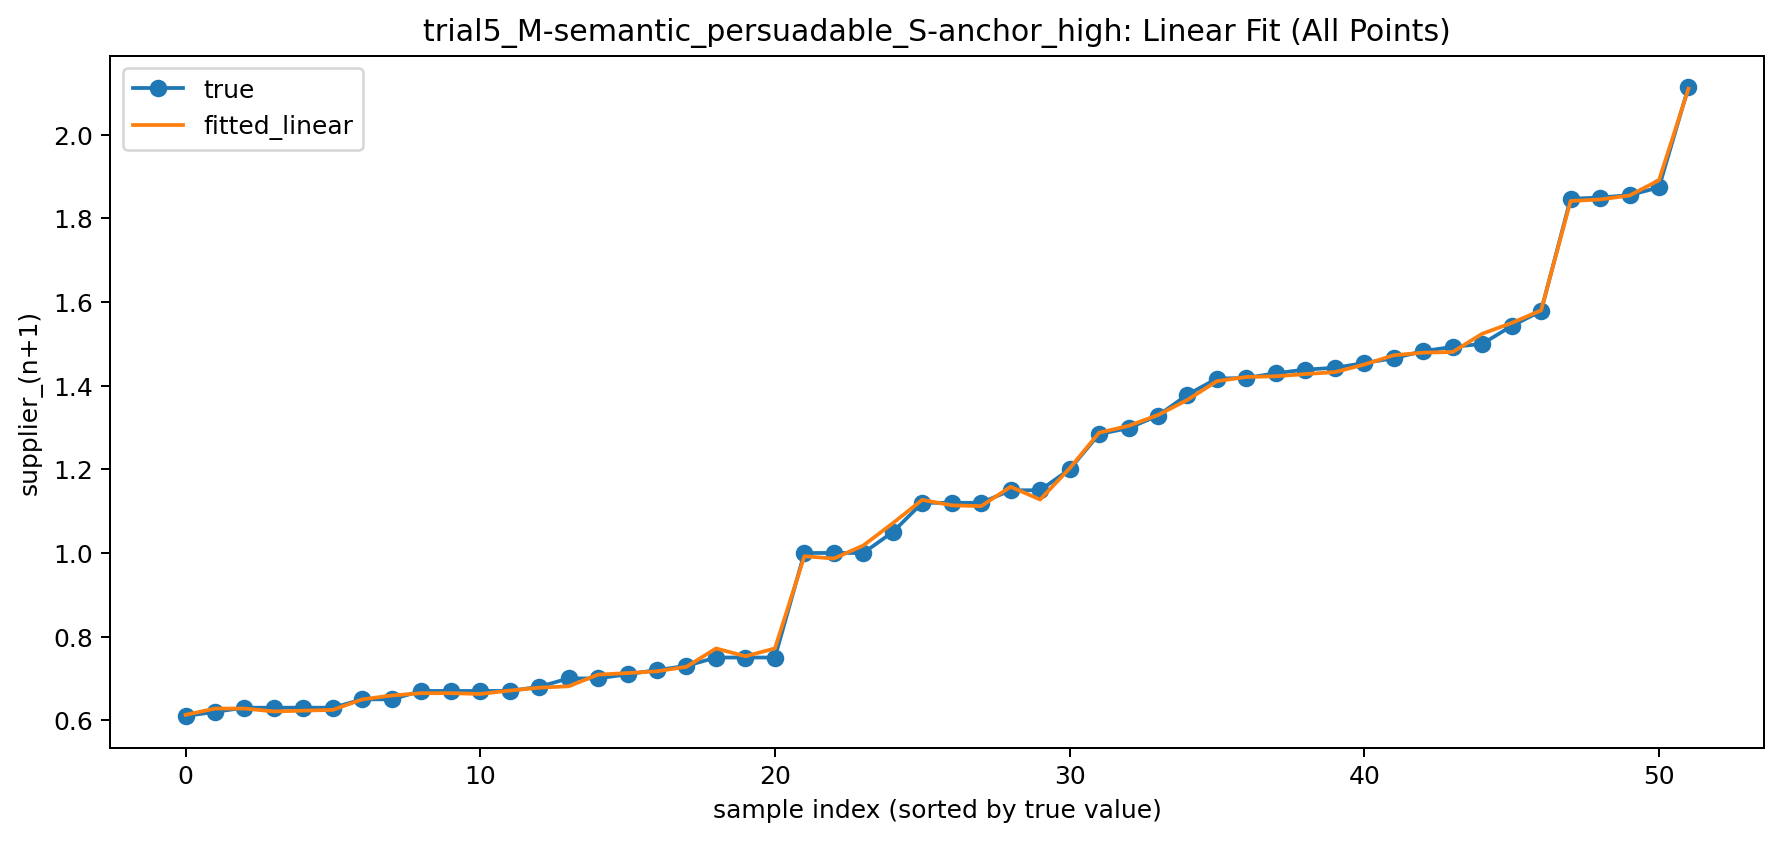

The file beside this chart, header and first rows:
run_id, round_n, merchant_n, supplier_n, supplier_n_plus_1_true, supplier_n_plus_1_fitted_linear
1, 1, 0.8, 1.3, 1.2, 1.202
1, 2, 1.0, 1.2, 1.15, 1.158
1, 3, 1.05, 1.15, 1.12, 1.127
1, 4, 1.1, 1.12, 1.12, 1.112
1, 5, 1.11, 1.12, 1.12, 1.114
2, 1, 0.45, 0.85, 0.75, 0.7717
2, 2, 0.65, 0.75, 0.73, 0.7278
2, 3, 0.68, 0.73, 0.72, 0.7171
2, 4, 0.7, 0.72, 0.71, 0.7127
3, 1, 1.086, 1.7, 1.579, 1.58
3, 2, 1.314, 1.579, 1.5, 1.524
3, 3, 1.414, 1.5, 1.483, 1.479
3, 4, 1.456, 1.483, 1.466, 1.473
4, 1, 0.7286, 1.6, 1.443, 1.433
4, 2, 1.057, 1.443, 1.379, 1.366
4, 3, 1.143, 1.379, 1.329, 1.33
4, 4, 1.221, 1.329, 1.299, 1.304
4, 5, 1.264, 1.299, 1.284, 1.288
5, 1, 0.35, 0.85, 0.75, 0.7531
5, 2, 0.4, 0.75, 0.7, 0.6812
5, 3, 0.5, 0.7, 0.65, 0.6592
5, 4, 0.55, 0.65, 0.63, 0.6279
5, 5, 0.6, 0.63, 0.63, 0.621
5, 6, 0.61, 0.63, 0.63, 0.6229
5, 7, 0.62, 0.63, 0.63, 0.6248
6, 1, 0.45, 0.85, 0.75, 0.7717
6, 2, 0.55, 0.75, 0.7, 0.7091
6, 3, 0.6, 0.7, 0.68, 0.6779
6, 4, 0.65, 0.68, 0.67, 0.6709
6, 5, 0.65, 0.67, 0.67, 0.6628
6, 6, 0.66, 0.67, 0.67, 0.6647
6, 7, 0.66, 0.67, 0.67, 0.6647
7, 1, 0.9857, 1.686, 1.543, 1.55
7, 2, 1.236, 1.543, 1.493, 1.481
7, 3, 1.293, 1.493, 1.454, 1.451
7, 4, 1.339, 1.454, 1.439, 1.428
7, 5, 1.379, 1.439, 1.43, 1.423
7, 6, 1.407, 1.43, 1.419, 1.421
7, 7, 1.403, 1.419, 1.417, 1.411
8, 1, 0.9429, 2.386, 2.114, 2.11
8, 4, 1.729, 1.936, 1.874, 1.891
8, 5, 1.8, 1.874, 1.856, 1.855
8, 6, 1.83, 1.856, 1.85, 1.845
8, 7, 1.836, 1.85, 1.847, 1.842
9, 1, 0.4, 1.3, 1.15, 1.128
9, 2, 0.75, 1.15, 1.05, 1.071
9, 3, 0.9, 1.05, 1.0, 1.018
9, 4, 0.95, 1.0, 1.0, 0.9867
9, 5, 0.98, 1.0, 1.0, 0.9922
10, 1, 0.45, 0.7, 0.65, 0.6499
10, 2, 0.55, 0.65, 0.62, 0.6279
10, 3, 0.6, 0.62, 0.61, 0.6129
